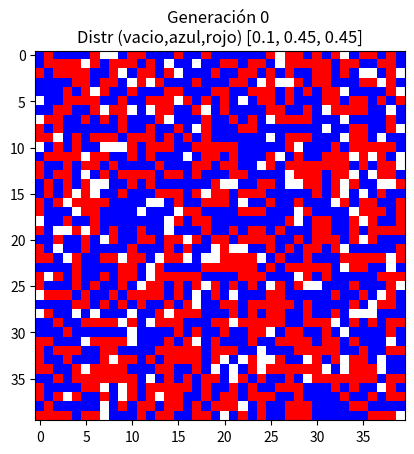

This figure's Python source: (Note: this script raises an exception after producing the figure.)
import numpy as np
import matplotlib.pyplot as plt

def inicializar_grilla(n, p):
    """
    Inicializa una grilla bidimensional con celdas vacías, azules y rojas según las probabilidades proporcionadas.

    Args:
        n (int): Tamaño de la grilla (n x n).
        p (list): Lista de probabilidades [p_vacía, p_azul, p_roja].

    Returns:
        np.ndarray: Grilla inicializada.
    """
    grilla = np.random.choice([0, 1, 2], size=(n, n), p=p)
    return grilla

def contar_vecinos(grilla, i, j):
    """
    Cuenta los vecinos de una celda dada en una grilla.

    Args:
        grilla (np.ndarray): Grilla bidimensional.
        i (int): Índice de fila de la celda.
        j (int): Índice de columna de la celda.

    Returns:
        list: Lista de valores de los vecinos.
    """
    vecinos = []
    n = grilla.shape[0]
    for di in [-1, 0, 1]:
        for dj in [-1, 0, 1]:
            if di == 0 and dj == 0:
                continue
            ni, nj = i + di, j + dj
            if 0 <= ni < n and 0 <= nj < n:
                vecinos.append(grilla[ni, nj])
    return vecinos

def calcular_felicidad(grilla, i, j, t):
    """
    Calcula si una celda dada está feliz o infeliz según la tolerancia t.

    Args:
        grilla (np.ndarray): Grilla bidimensional.
        i (int): Índice de fila de la celda.
        j (int): Índice de columna de la celda.
        t (int): Tolerancia.

    Returns:
        bool: True si la celda está feliz, False si está infeliz.
    """
    vecinos = contar_vecinos(grilla, i, j)
    color_propio = grilla[i, j]
    mismo_color = vecinos.count(color_propio)
    color_distinto = len(vecinos) - mismo_color
    if color_distinto >= t:
        return False
    else:
        return True

def encontrar_celdas_infelices(grilla, t):
    """
    Encuentra todas las celdas infelices en la grilla según la tolerancia t.

    Args:
        grilla (np.ndarray): Grilla bidimensional.
        t (int): Tolerancia.

    Returns:
        list: Lista de índices de celdas infelices.
    """
    celdas_infelices = []
    n = grilla.shape[0]
    for i in range(n):
        for j in range(n):
            if grilla[i, j] != 0 and not calcular_felicidad(grilla, i, j, t):
                celdas_infelices.append(i * n + j)  # Convertir a índice unidimensional
    return celdas_infelices

def intercambiar_celdas(grilla, celda1, celda2):
    """
    Intercambia los colores de dos celdas en la grilla.

    Args:
        grilla (np.ndarray): Grilla bidimensional.
        celda1 (int): Índice de la primera celda.
        celda2 (int): Índice de la segunda celda.

    Returns:
        np.ndarray: Grilla con las celdas intercambiadas.
    """
    i1, j1 = divmod(celda1, grilla.shape[0])  # Convertir de índice unidimensional a (i, j)
    i2, j2 = divmod(celda2, grilla.shape[0])
    grilla[i1, j1], grilla[i2, j2] = grilla[i2, j2], grilla[i1, j1]
    return grilla

def visualizar_grilla(grilla, paso):
    """
    Visualiza la grilla en una representación gráfica y guarda la imagen.

    Args:
        grilla (np.ndarray): Grilla bidimensional.
        paso (int): El número del paso actual.
    """
    cmap = plt.get_cmap('coolwarm', 3)
    plt.imshow(grilla, cmap=cmap, vmin=0, vmax=2)
    plt.axis('off')
    plt.close()  # Cerrar la figura

def modelo_sakoda_schelling(n, p, t, pasos):
    """
    Ejecuta el modelo de Sakoda/Schelling y devuelve una lista de grillas.

    Args:
        n (int): Tamaño de la grilla (n x n).
        p (list): Lista de probabilidades [p_vacía, p_azul, p_roja].
        t (int): Tolerancia.
        pasos (int): Número de pasos a ejecutar.

    Returns:
        list: Lista de grillas.
    """
    grilla = inicializar_grilla(n, p)
    grillas = [grilla.copy()]  # Agregar la grilla inicial a la lista de grillas
    
    for _ in range(pasos):
        celdas_infelices = encontrar_celdas_infelices(grilla, t)
        if len(celdas_infelices) == 0:
            break
        
        celda1, celda2 = np.random.choice(celdas_infelices, size=2, replace=False)
        grilla = intercambiar_celdas(grilla, celda1, celda2)
        
        grillas.append(grilla.copy())  # Agregar la grilla actualizada a la lista de grillas
    
    return grillas

# Parámetros de entrada
n = 40  # Tamaño de la grilla (n x n)
p = [0.1, 0.45, 0.45]  # Probabilidad de celdas vacías, azules y rojas respectivamente
t = 2  # Tolerancia
pasos = 100  # Número de pasos

# Ejecutar el modelo de Sakoda/Schelling
automata = modelo_sakoda_schelling(n, p, t, pasos)

import matplotlib.colors as mcolors

def crear_gif(automata, n, pasos, p):
    nombre_archivo = f"SAKODA_size{n}_pasos{pasos}_dist{p}.gif"

    # Crear un mapa de colores personalizado
    cmap = mcolors.ListedColormap(['white', 'blue', 'red'])

    imagenes = []
    for idx, matriz in enumerate(automata):
        imagen = plt.imshow(matriz, cmap=cmap, interpolation='nearest', vmin=0, vmax=2)
        titulo = f"Generación {idx} \nDistr (vacio,azul,rojo) {p}"
        plt.title(titulo)
        plt.axis('on')
        filename = "temp.png"
        plt.savefig(filename)
        plt.close()

        image = imageio.v2.imread(filename)
        os.remove(filename)
        imagenes.append(image)

    imageio.mimsave(nombre_archivo, imagenes, fps=10)

# Crear el GIF
crear_gif(automata, n, pasos, p)
